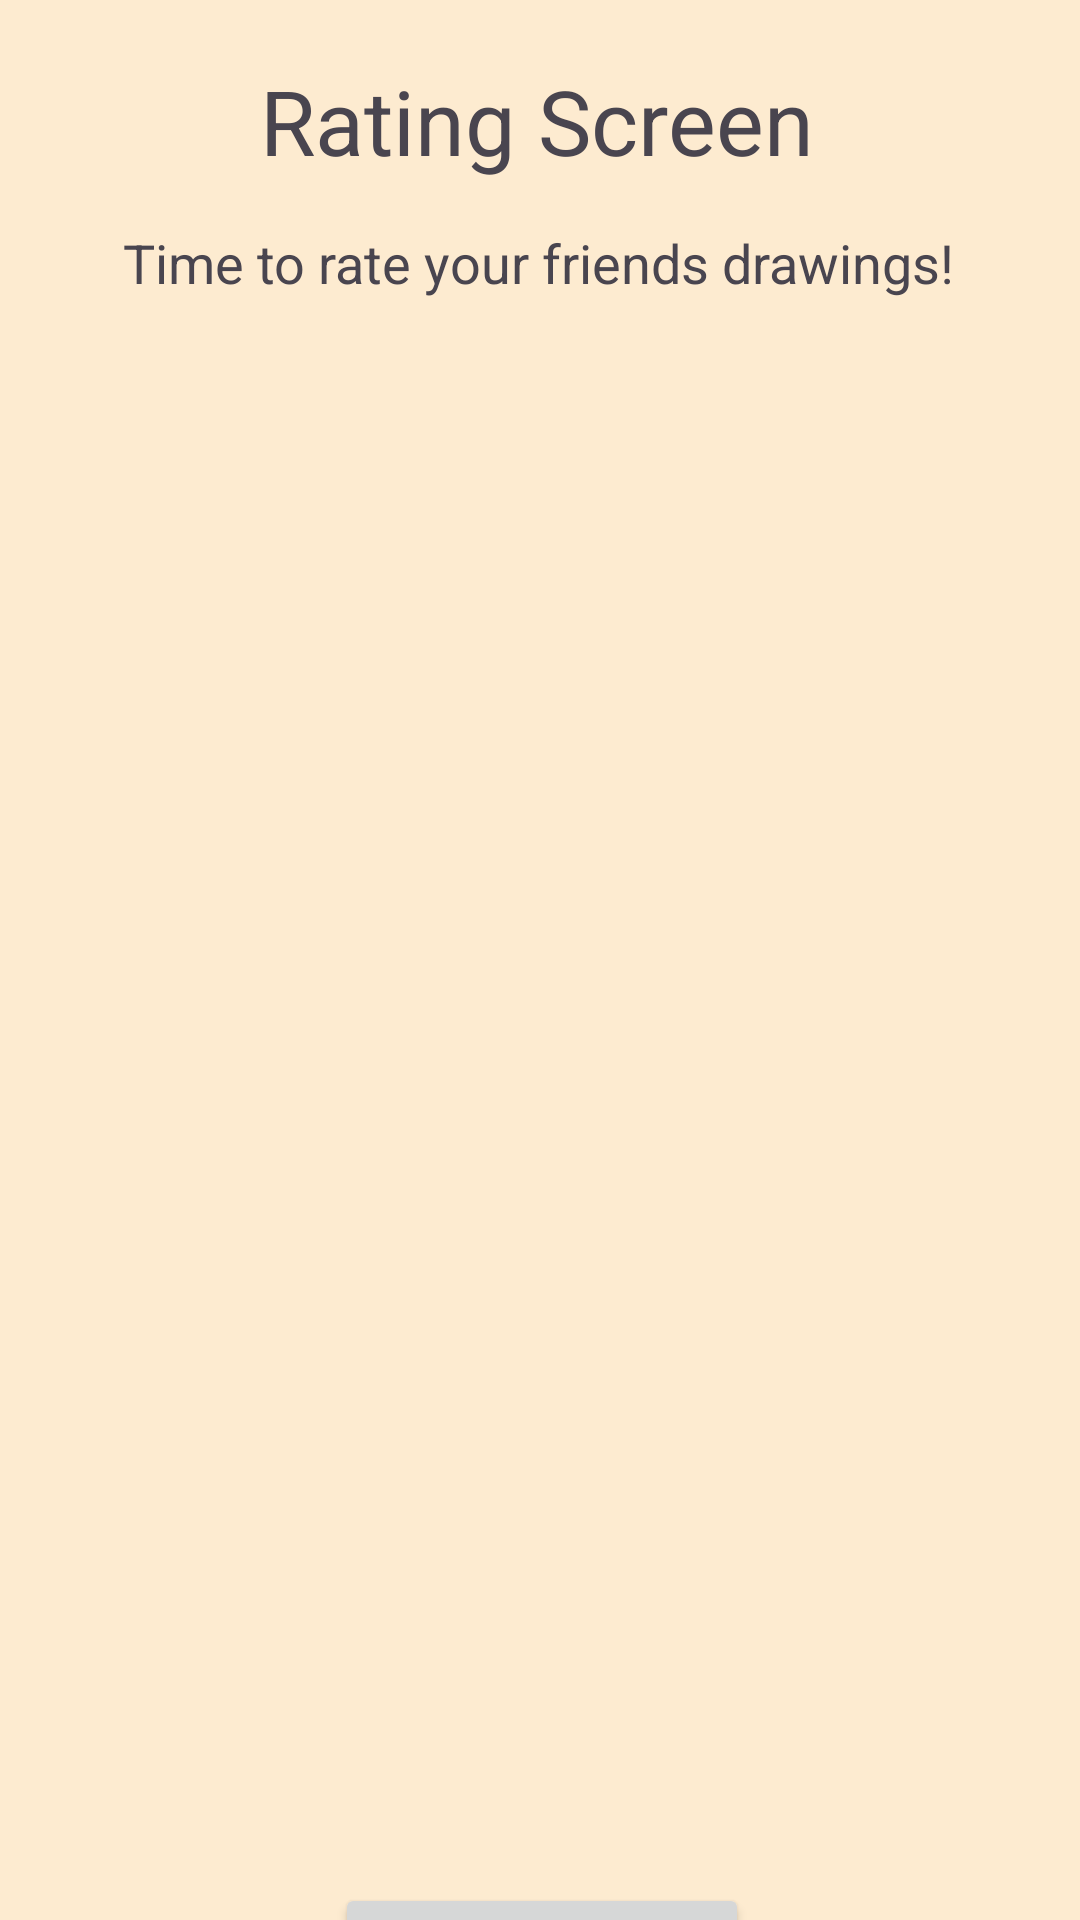

Layout XML and referenced resources for this Android screen:
<!-- AndroidManifest.xml: application theme Theme.MyProject1 -->
<!-- res/layout/activity_rating_screen.xml -->
<?xml version="1.0" encoding="utf-8"?>
<androidx.constraintlayout.widget.ConstraintLayout xmlns:android="http://schemas.android.com/apk/res/android"
    xmlns:app="http://schemas.android.com/apk/res-auto"
    xmlns:tools="http://schemas.android.com/tools"
    android:layout_width="match_parent"
    android:layout_height="match_parent"
    android:background="@color/brightBeige"
    tools:context=".RatingScreenActivity">


    <TextView
        android:id="@+id/textView_title"
        android:layout_width="wrap_content"
        android:layout_height="wrap_content"
        android:layout_marginStart="112dp"
        android:layout_marginTop="20dp"
        android:layout_marginEnd="114dp"
        android:text="Rating Screen"
        android:textSize="30dp"
        app:layout_constraintEnd_toEndOf="parent"
        app:layout_constraintStart_toStartOf="parent"
        app:layout_constraintTop_toTopOf="parent" />


    <androidx.recyclerview.widget.RecyclerView
        android:id="@+id/recyclerView_ratingArea"
        android:layout_width="411dp"
        android:layout_height="468dp"
        android:layout_marginTop="50dp"
        app:layout_constraintEnd_toEndOf="parent"
        app:layout_constraintStart_toStartOf="parent"
        app:layout_constraintTop_toBottomOf="@+id/textView_explanation" />

    <TextView
        android:id="@+id/textView_explanation"
        android:layout_width="wrap_content"
        android:layout_height="wrap_content"
        android:layout_marginStart="64dp"
        android:layout_marginTop="15dp"
        android:layout_marginEnd="65dp"
        android:text="Time to rate your friends drawings!"
        android:textSize="18dp"
        app:layout_constraintEnd_toEndOf="parent"
        app:layout_constraintStart_toStartOf="parent"
        app:layout_constraintTop_toBottomOf="@+id/textView_title" />

    <Button
        android:id="@+id/b_finishedRating"
        android:layout_width="wrap_content"
        android:layout_height="wrap_content"
        android:layout_marginStart="160dp"
        android:layout_marginTop="10dp"
        android:layout_marginEnd="161dp"
        android:onClick="finishedRating"
        android:text="Finished rating"
        app:layout_constraintEnd_toEndOf="parent"
        app:layout_constraintHorizontal_bias="0.49"
        app:layout_constraintStart_toStartOf="parent"
        app:layout_constraintTop_toBottomOf="@+id/recyclerView_ratingArea" />

    <TextView
        android:id="@+id/tv_waitingForVoting"
        android:layout_width="wrap_content"
        android:layout_height="wrap_content"
        android:layout_marginTop="10dp"
        android:text="Waiting for other players to finish voting..."
        app:layout_constraintEnd_toEndOf="parent"
        app:layout_constraintHorizontal_bias="0.5"
        app:layout_constraintStart_toStartOf="parent"
        app:layout_constraintTop_toBottomOf="@+id/b_finishedRating" />


</androidx.constraintlayout.widget.ConstraintLayout>
<!-- resources referenced by this layout -->
<resources>
  <color name="brightBeige">#FDEBD0</color>
  <style name="Theme.MyProject1" parent="Base.Theme.MyProject1" />
  <style name="Base.Theme.MyProject1" parent="Theme.Material3.DayNight.NoActionBar">
          
          <item name="colorPrimary">@color/lavender</item>
          <item name="colorPrimaryVariant">@color/lavender</item>
      </style>
  <color name="lavender">#8692f7</color>
</resources>
